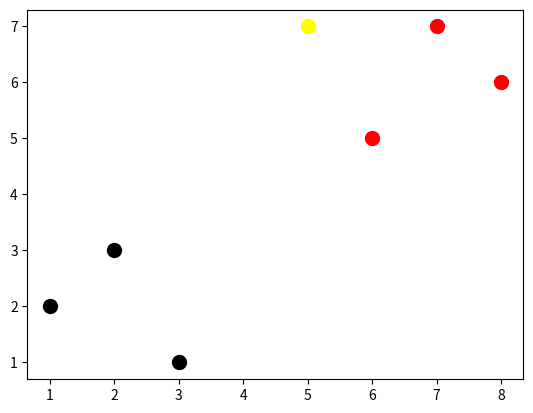

Reproduce this figure in Python.
import matplotlib.pyplot as plt
import numpy as np

import pandas as pd


# The magic distance formulae 
# euclidean distance = sqrt( (x1-x2)**2 + (y1-y2)**2 )

# two mock classes and their features
dataset = {'k':[[1,2], [2,3], [3,1]], 'r':[[6,5], [7,7], [8,6]]}
new_features = [5,7]

# for i in dataset:
#   for ii in dataset[i]:
#     plt.scatter(ii[0], ii[1], s=100, color=i)

# in one line now for refactor 
[[plt.scatter(ii[0], ii[1], s=100, color=i) for ii in dataset[i]] for i in dataset];
plt.scatter(new_features[0], new_features[1], s=100, color='yellow')
plt.show()